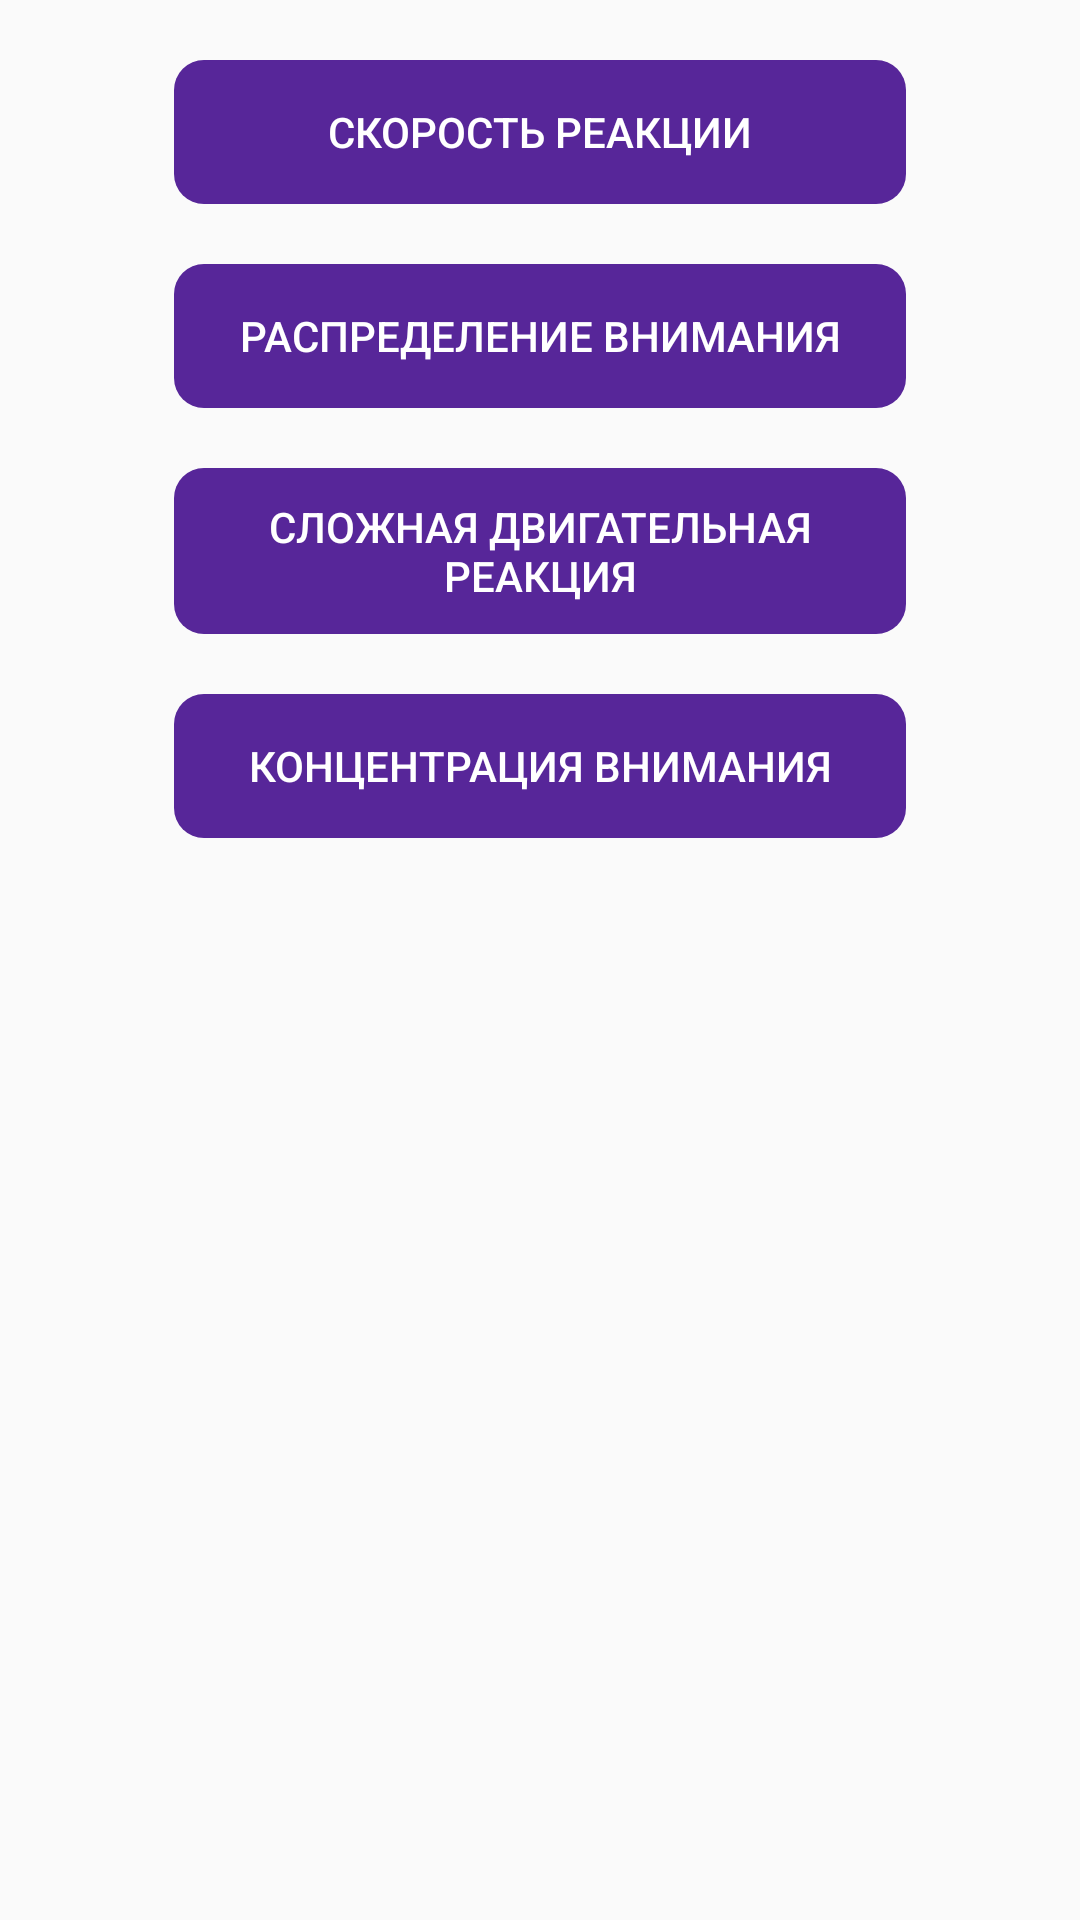

This screen was rendered from an Android layout file. Write that file and the resources it references.
<!-- AndroidManifest.xml: application theme AppTheme -->
<!-- res/layout/fragment_statistics.xml -->
<?xml version="1.0" encoding="utf-8"?>
<LinearLayout xmlns:android="http://schemas.android.com/apk/res/android"
    android:layout_width="match_parent"
    android:layout_height="match_parent"
    android:layout_margin="16dp"
    android:orientation="vertical"
    android:paddingLeft="8dp"
    android:paddingRight="8dp">

    <Button
        android:id="@+id/reaction"
        android:layout_width="match_parent"
        android:layout_height="wrap_content"
        android:layout_marginEnd="50dp"
        android:layout_marginStart="50dp"
        android:layout_marginTop="20dp"
        android:background="@drawable/round_button"
        android:enabled="false"
        android:padding="10dp"
        android:text="@string/reactionTitle"
        android:textColor="@color/white" />

    <Button
        android:id="@+id/distribution"
        android:layout_width="match_parent"
        android:layout_height="wrap_content"
        android:layout_marginEnd="50dp"
        android:layout_marginStart="50dp"
        android:layout_marginTop="20dp"
        android:background="@drawable/round_button"
        android:enabled="false"
        android:padding="10dp"
        android:text="@string/attentionDistributionTestTitle"
        android:textColor="@color/white" />


    <Button
        android:id="@+id/complex"
        android:layout_width="match_parent"
        android:layout_height="wrap_content"
        android:layout_marginEnd="50dp"
        android:layout_marginStart="50dp"
        android:layout_marginTop="20dp"
        android:background="@drawable/round_button"
        android:enabled="false"
        android:padding="10dp"
        android:text="@string/complexMotorReactionTestTitle"
        android:textColor="@color/white" />

    <Button
        android:id="@+id/focusing"
        android:layout_width="match_parent"
        android:layout_height="wrap_content"
        android:layout_marginEnd="50dp"
        android:layout_marginStart="50dp"
        android:layout_marginTop="20dp"
        android:background="@drawable/round_button"
        android:enabled="false"
        android:padding="10dp"
        android:text="@string/focusingTestTitle"
        android:textColor="@color/white" />


</LinearLayout>
<!-- resources referenced by this layout -->
<resources>
  <color name="white">#FFFFFF</color>
  <!-- drawable round_button (drawable) -->
  <shape xmlns:android="http://schemas.android.com/apk/res/android"
      android:shape="rectangle">
      <corners android:radius="10dp" />
      <solid android:color="@color/purple" />
  </shape>
  <string name="attentionDistributionTestTitle">Распределение внимания</string>
  <string name="complexMotorReactionTestTitle">Сложная двигательная реакция</string>
  <string name="focusingTestTitle">Концентрация внимания</string>
  <string name="reactionTitle">Скорость реакции</string>
  <style name="AppTheme" parent="Theme.AppCompat.Light.DarkActionBar">
          
          <item name="colorPrimary">@color/colorPrimary</item>
          <item name="colorPrimaryDark">@color/colorPrimaryDark</item>
          <item name="colorAccent">@color/colorAccent</item>
          <item name="android:statusBarColor">@color/purple</item>
  
      </style>
  <color name="purple">#572699</color>
  <color name="colorPrimary">#3F51B5</color>
  <color name="colorPrimaryDark">#303F9F</color>
  <color name="colorAccent">#FF4081</color>
</resources>
